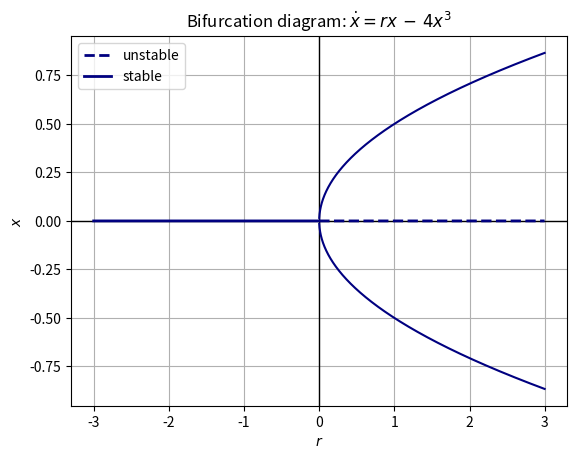
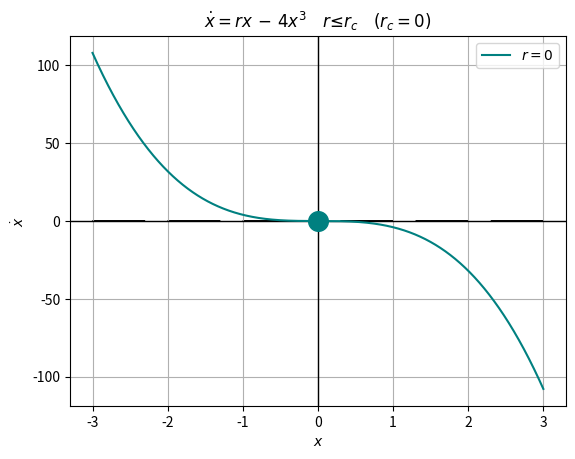
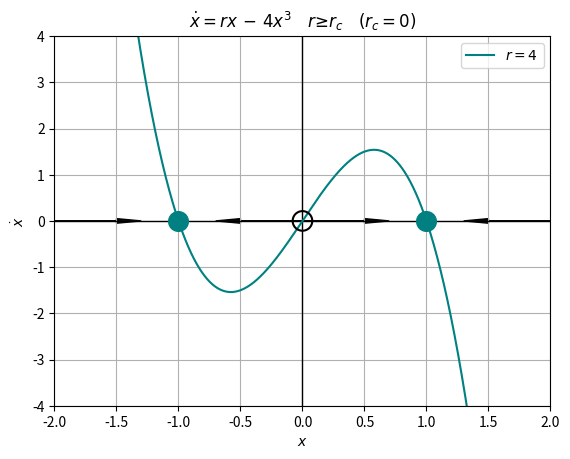

Here is the Python script that generated these plots, in order:
import numpy as np
from scipy import constants
import math as m
import matplotlib.pyplot as plt

from matplotlib.markers import MarkerStyle


def arrows_along(ax, range, dir):
    dir = 1. * np.sign(dir)
    start_vals = np.arange(start=range[0],stop=range[-1],step=1)
    if dir < 0:
        start_vals += (np.ones_like(start_vals))
    x_length = 0.5
    for i,val in enumerate(start_vals):
        ax.arrow(val,0.,dir*x_length,0.,head_width=0.1, head_length=0.2,color='k')
    return None


def place_half_fp(x,y,stable_side='right',color='teal'):
    plt.scatter(x,y,marker=MarkerStyle('o', fillstyle=stable_side), color=color, s=200)
    plt.scatter(x,y,marker=MarkerStyle('o', fillstyle='none'), color='black', s=200)
    return None






xarr = np.arange(start=-3.,stop=3.,step=0.001)

xpo = xarr[xarr > 0.]
xne = xarr[xarr<=0.]

xstar = np.sqrt(xpo)/2.


fig, ax = plt.subplots()


plt.axhline(y=0, lw=1, color='k')
plt.axvline(x=0, lw=1, color='k')

plt.plot(xpo,xstar,color='navy')
plt.plot(xpo,-xstar,color='navy')
plt.plot(xpo,np.zeros_like(xpo),color='navy',linestyle='dashed',lw=2,label=r'unstable')
plt.plot(xne,np.zeros_like(xne),color='navy',lw=2,label=r'stable')
# plt.plot(xneg,xpos,color='navy',label='stable')
# plt.plot(xneg,xneg,color='navy',ls='--',label='unstable')
# plt.plot(xpos,xpos,color='navy')
# plt.plot(xpos,xneg,color='navy',ls='--')

#place_half_fp(x=0.,y=0.,stable_side='bottom',color='navy')
#plt.xlim(-0.5,3.)
plt.xlabel(r'$r$')
plt.ylabel(r'$x$')

plt.title('Bifurcation diagram: $\dot{x} = rx\,-\,4x^3$')

plt.grid()
plt.legend()
#plt.savefig('3.4.3_bifurcation.png',dpi=275)
#plt.show()
plt.close()





def xdot(x,r):
    return ((x*r)-(4.*(x**3)))




##
# r  <=  0
fig,ax = plt.subplots()
plt.axhline(y=0, lw=1, color='k')
plt.axvline(x=0, lw=1, color='k')

# note: due to plot range this requires you to change the arrow head width in function
arrows_along(ax=ax,range=[-3,0],dir=1.)
arrows_along(ax=ax,range=[ 0,3],dir=-1.)

plt.plot(xarr,xdot(xarr,r=0.),label=r'$r=0$',color='teal')
#place_half_fp(x=0,y=0,stable_side='left')
plt.scatter(x=0,y=0,marker=MarkerStyle('o', fillstyle='full'), color='teal', s=200,zorder=10)

# plt.xlim(-2.,1.5)
# plt.ylim(-5.,4.)

plt.xlabel(r'$x$')
plt.ylabel(r'$\dot{x}$')

plt.title(r'$\dot{x} = rx\,-\,4x^3\quad r≤ r_c\quad (r_c=0)$')

plt.grid()
plt.legend()

#plt.savefig('3.4.3_rErc.png',dpi=275)
#plt.show()
plt.close()





##
# r  <=  0
fig,ax = plt.subplots()
plt.axhline(y=0, lw=1, color='k')
plt.axvline(x=0, lw=1, color='k')

arrows_along(ax=ax,range=[-3,-1.],dir=1.)
arrows_along(ax=ax,range=[ -1.,0],dir=-1.)
arrows_along(ax=ax,range=[ 0,1.],dir=1.)
arrows_along(ax=ax,range=[ 1.,3.],dir=-1.)


plt.plot(xarr,xdot(xarr,r=4.),label=r'$r=4$',color='teal')
#place_half_fp(x=0,y=0,stable_side='left')
plt.scatter(x=0,y=0,marker=MarkerStyle('o', fillstyle='none'), color='black', s=200,zorder=10)
plt.scatter(x=-1,y=0,marker=MarkerStyle('o', fillstyle='full'), color='teal', s=200,zorder=10)
plt.scatter(x=1,y=0,marker=MarkerStyle('o', fillstyle='full'), color='teal', s=200,zorder=10)
plt.xlim(-2.,2.)
plt.ylim(-4.,4.)

plt.xlabel(r'$x$')
plt.ylabel(r'$\dot{x}$')

plt.title(r'$\dot{x} = rx\,-\,4x^3\quad r ≥ r_c\quad (r_c=0)$')

plt.grid()
plt.legend()

#plt.savefig('3.4.3_rGrc.png',dpi=275)
plt.show()
#plt.close()
